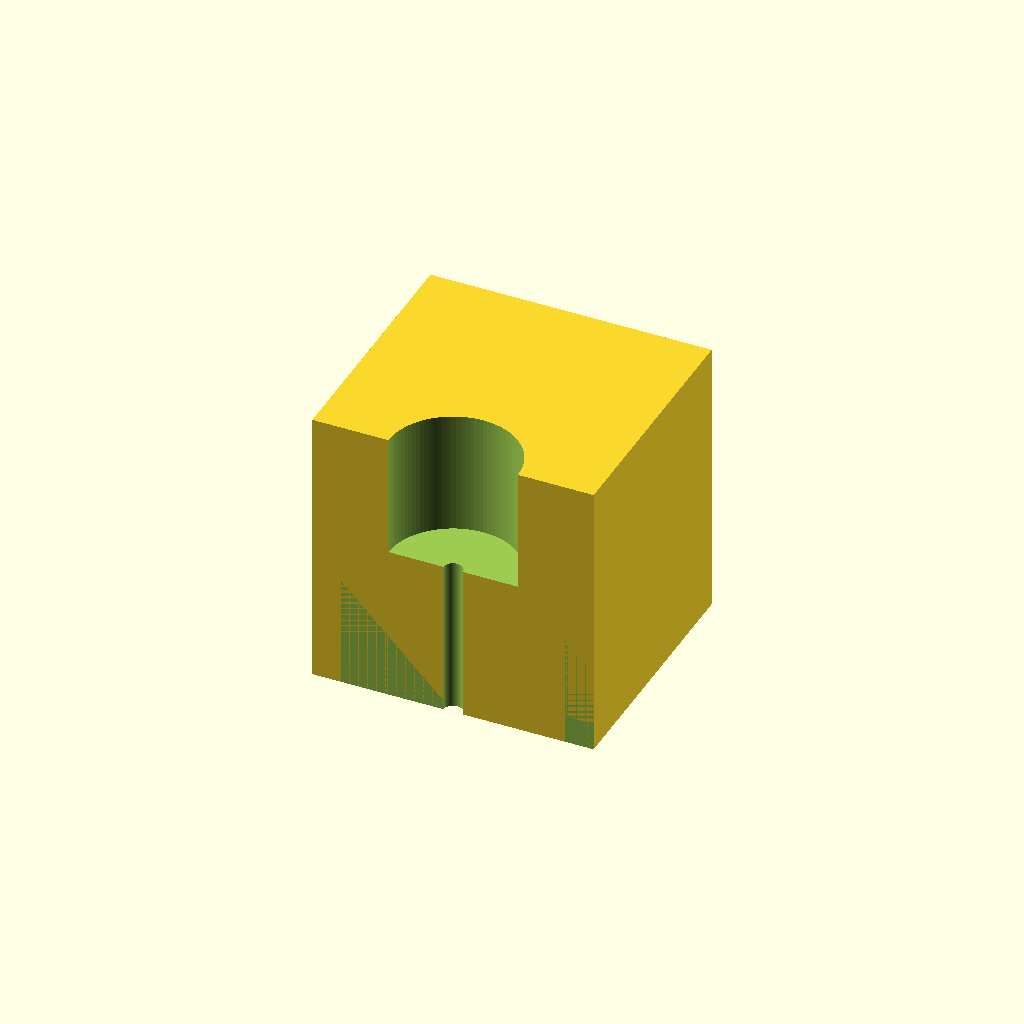
Cell 1: rendered with the file's own defaults.
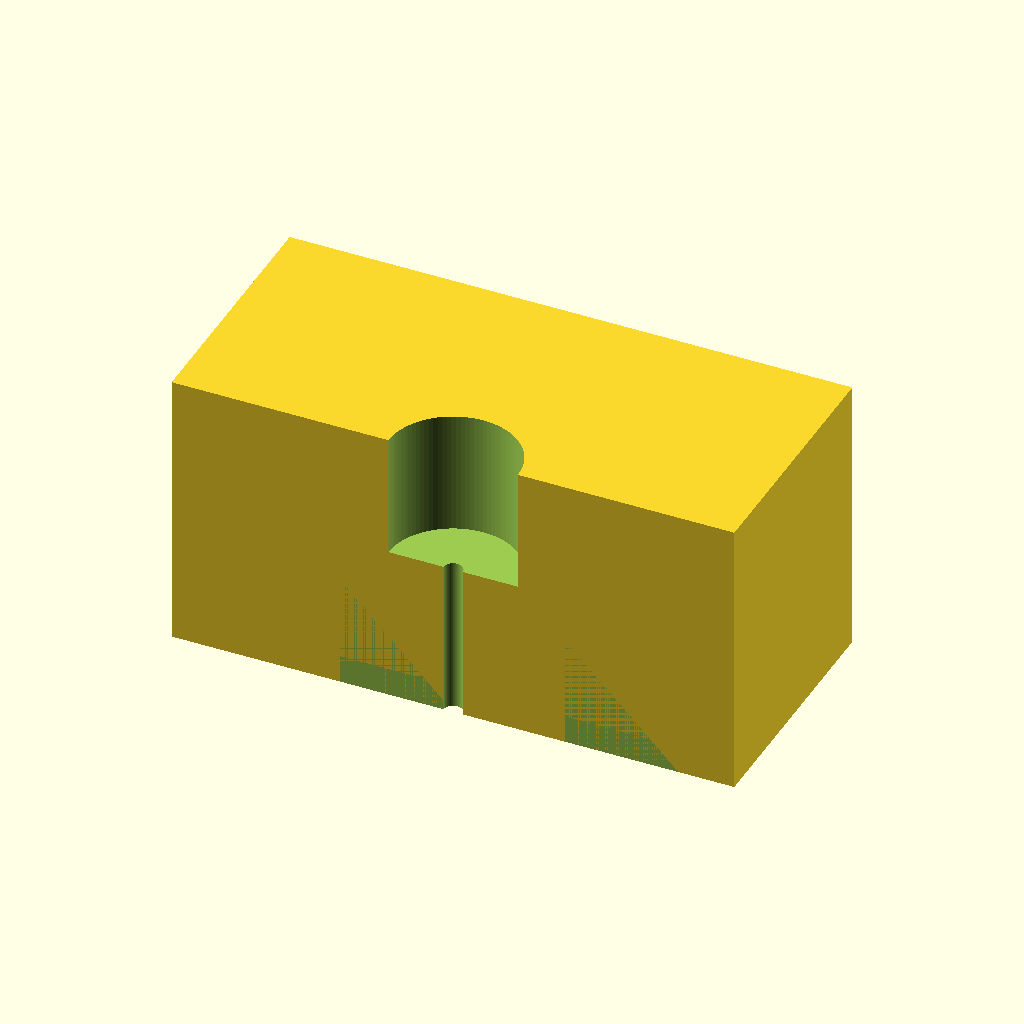
Cell 2 — base_x set to 50, the other parameters unchanged.
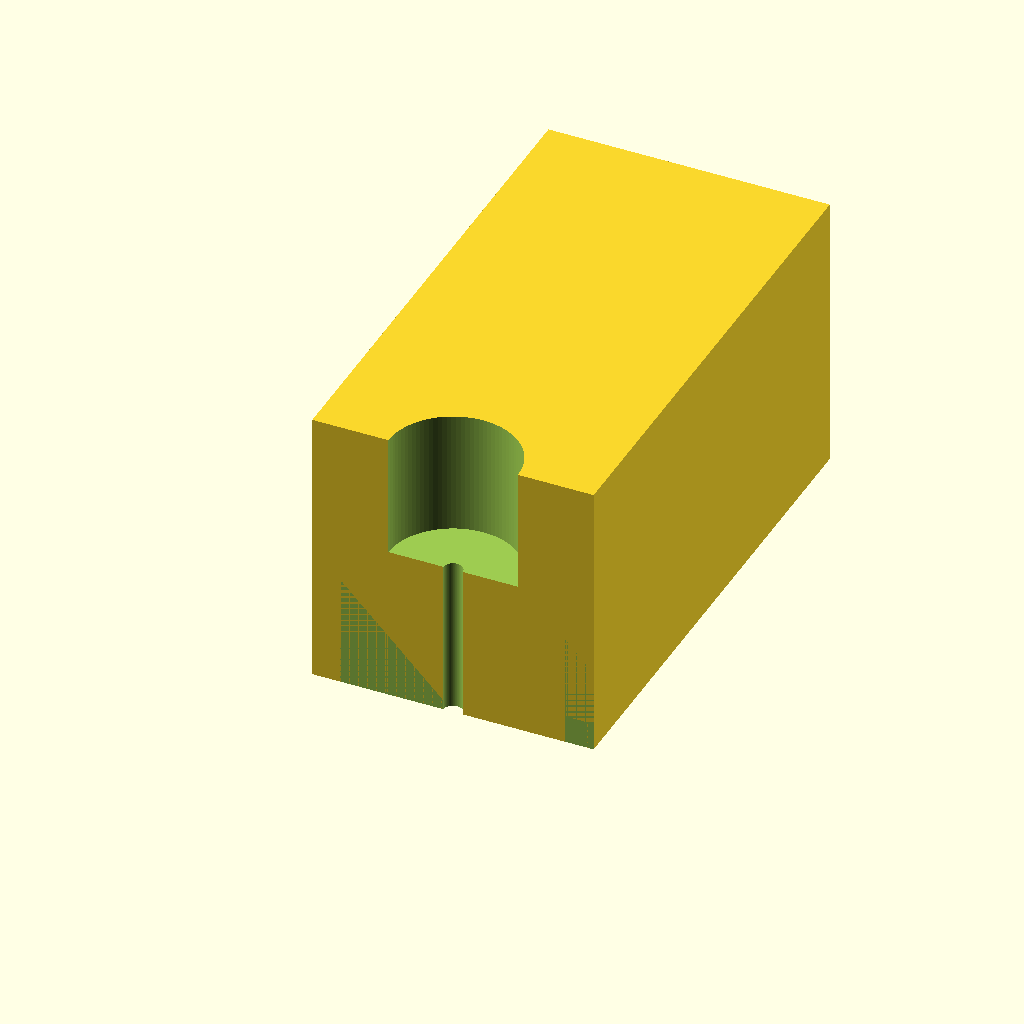
Cell 3: the same model with base_y = 90.
All cells are drawn from one camera (rotation 55°, 0°, 25°, orthographic, colour scheme Cornfield), so only the parameter changes between them.
OpenSCAD source file bench/results/gpu-v11-h1-g13/code/scadcoder-v11/nema17_motor_bracket_s3_a0.scad:
// L-shaped mounting bracket for NEMA 17 stepper motor
// Print orientation: base plate on bed (z = 0), motor plate builds upward

// ---------- Parameters ----------
base_x      = 25;    // base plate half-width (X)
base_y      = 45;    // base plate length (Y)
base_t      = 5;     // base plate thickness (Z)

screw_d     = 4.5;   // through-hole diameter (M4)
screw_x     = 17;    // screw hole offset from centre (X)
screw_y     = 30;    // screw hole offset from centre (Y)

motor_h     = 50;    // motor plate height (Z)
motor_d     = 23;    // motor boss hole diameter
boss_x      = 0;     // boss hole centre (X)
boss_z      = 28;    // boss hole centre (Z)

screw_d2    = 3.4;   // M3 screw holes diameter
screw_pat   = 31;    // square pattern size (X and Y)

gusset_t    = 5;     // gusset thickness (X)
gusset_l    = 20;    // gusset leg length (Y and Z)
gusset_x0   = -20;   // left gusset start (X)
gusset_x1   = 20;    // right gusset start (X)

eps         = 0.5;   // cutter overshoot

$fn = 96;

// ---------- Model ----------
difference() {
    union() {
        // Base plate
        translate([-base_x, 0, 0])
            cube([2 * base_x, base_y, base_t]);

        // Motor plate
        translate([-base_x, 0, 0])
            cube([2 * base_x, base_y, motor_h]);
    }

    // Screw holes in base plate
    for (sx = [-1, 1])
        translate([sx * screw_x, screw_y, -eps])
            cylinder(d = screw_d, h = base_t + 2 * eps);

    // Motor boss hole
    translate([boss_x, 0, boss_z])
        cylinder(d = motor_d, h = base_y + eps);

    // M3 screw holes on square pattern
    for (a = [0, 90, 180, 270])
        rotate([0, 0, a])
            translate([0, 0, -eps])
                cylinder(d = screw_d2, h = motor_h + 2 * eps);

    // Gussets
    for (sx = [gusset_x0, gusset_x1])
        translate([sx, 0, 0])
            rotate([90, 0, 0])
                linear_extrude(height = gusset_l)
                    polygon([[0, 0], [gusset_l, 0], [0, gusset_l]]);
}
Parameter table extracted from the source (name, type, default, range or options):
base_x: number, default 25
base_y: number, default 45
base_t: number, default 5
screw_d: number, default 4.5
screw_x: number, default 17
screw_y: number, default 30
motor_h: number, default 50
motor_d: number, default 23
boss_x: number, default 0
boss_z: number, default 28
screw_d2: number, default 3.4
screw_pat: number, default 31
gusset_t: number, default 5
gusset_l: number, default 20
gusset_x0: number, default -20
gusset_x1: number, default 20
eps: number, default 0.5
